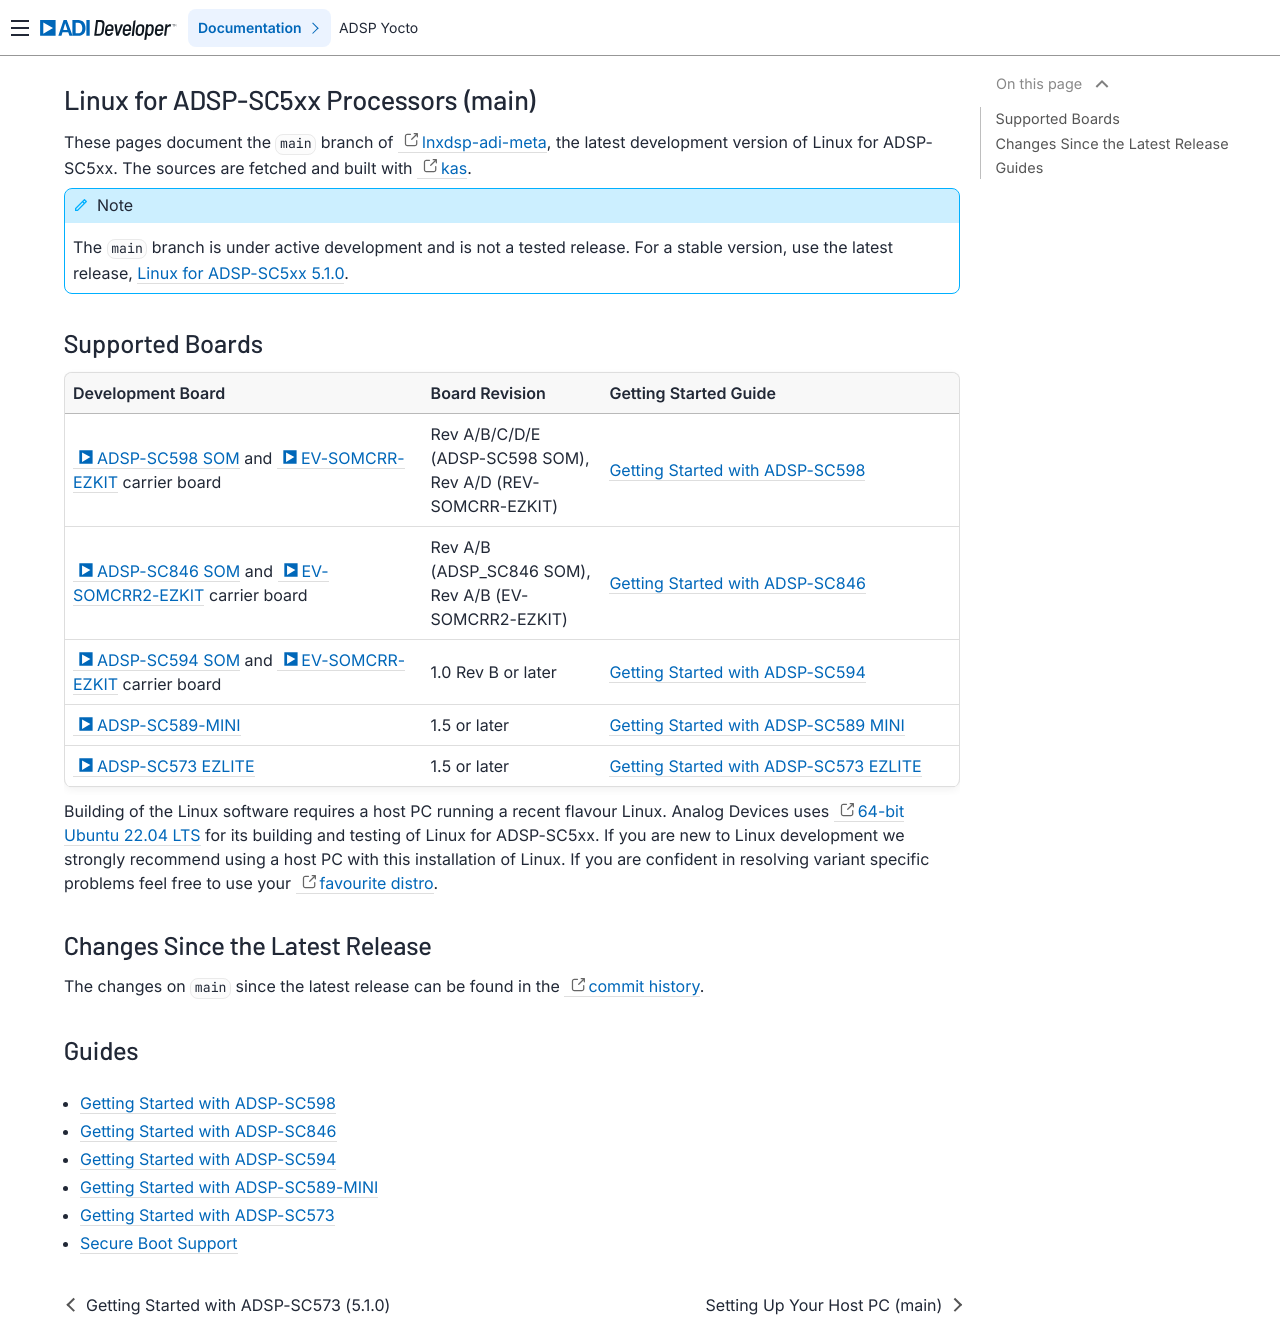

repository: analogdevicesinc/lnxdsp-adi-meta · page: Linux-for-ADSP‐SC5xx-main-Landing-Page/index.html · generator: sphinx

Linux for ADSP-SC5xx Processors (main)
======================================

These pages document the ``main`` branch of
`lnxdsp-adi-meta <https://github.com/analogdevicesinc/lnxdsp-adi-meta>`_, the
latest development version of Linux for ADSP-SC5xx. The sources are fetched and
built with `kas <https://kas.readthedocs.io>`_.

.. note::

   The ``main`` branch is under active development and is not a tested release.
   For a stable version, use the latest release,
   :doc:`Linux for ADSP-SC5xx 5.1.0 <Linux-for-ADSP‐SC5xx-5.1.0-Landing-Page>`.

Supported Boards
----------------

.. list-table::
   :header-rows: 1
   :widths: 40 20 40

   * - Development Board
     - Board Revision
     - Getting Started Guide
   * - :adi:`ADSP-SC598 SOM <en/design-center/evaluation-hardware-and-software/evaluation-boards-kits/EV-SC598-SOM.html>` and :adi:`EV-SOMCRR-EZKIT <en/design-center/evaluation-hardware-and-software/evaluation-boards-kits/ev-somcrr-ezkit.html>` carrier board
     - Rev A/B/C/D/E (ADSP-SC598 SOM), Rev A/D (REV-SOMCRR-EZKIT)
     - :doc:`Getting Started with ADSP-SC598 <getting-started/Getting-Started-with-ADSP‐SC598-(Linux-for-ADSP‐SC5xx-Processors-main)>`
   * - :adi:`ADSP-SC846 SOM <en/resources/evaluation-hardware-and-software/evaluation-boards-kits/ev-sc846-som.html>` and :adi:`EV-SOMCRR2-EZKIT <en/resources/evaluation-hardware-and-software/evaluation-boards-kits/ev-somcrr2-ezkit.html>` carrier board
     - Rev A/B (ADSP_SC846 SOM), Rev A/B (EV-SOMCRR2-EZKIT)
     - :doc:`Getting Started with ADSP-SC846 <getting-started/Getting-Started-with-ADSP‐SC846-(Linux-for-ADSP‐SC5xx-Processors-main)>`
   * - :adi:`ADSP-SC594 SOM <en/design-center/evaluation-hardware-and-software/evaluation-boards-kits/EV-SC594-SOM.html>` and :adi:`EV-SOMCRR-EZKIT <en/design-center/evaluation-hardware-and-software/evaluation-boards-kits/ev-somcrr-ezkit.html>` carrier board
     - 1.0 Rev B or later
     - :doc:`Getting Started with ADSP-SC594 <getting-started/Getting-Started-with-ADSP‐SC594-(Linux-for-ADSP‐SC5xx-Processors-main)>`
   * - :adi:`ADSP-SC589-MINI <en/design-center/evaluation-hardware-and-software/evaluation-boards-kits/sharc-audio-module.html>`
     - 1.5 or later
     - :doc:`Getting Started with ADSP-SC589 MINI <getting-started/Getting-Started-with-ADSP‐SC589‐MINI-(Linux-for-ADSP‐SC5xx-Processors-main)>`
   * - :adi:`ADSP-SC573 EZLITE <en/resources/evaluation-hardware-and-software/evaluation-boards-kits/sc573ezkit.html>`
     - 1.5 or later
     - :doc:`Getting Started with ADSP-SC573 EZLITE <getting-started/Getting-Started-with-ADSP‐SC573-(Linux-for-ADSP‐SC5xx-Processors-main)>`

Building of the Linux software requires a host PC running a recent flavour
Linux.
Analog Devices uses `64-bit Ubuntu 22.04 LTS <https://discourse.ubuntu.com/t/jammy-jellyfish-release-notes/24668>`_ for its building and testing of Linux for ADSP-SC5xx.
If you are new to Linux development we strongly recommend using a host PC with
this installation of Linux.
If you are confident in resolving variant specific problems feel free to use your `favourite distro <https://www.techradar.com/uk/best/best-linux-distros>`_.

Changes Since the Latest Release
--------------------------------

The changes on ``main`` since the latest release can be found in the
`commit history <https://github.com/analogdevicesinc/lnxdsp-adi-meta/commits/main>`_.

Guides
------

* :doc:`Getting Started with ADSP-SC598 <getting-started/Getting-Started-with-ADSP‐SC598-(Linux-for-ADSP‐SC5xx-Processors-main)>`
* :doc:`Getting Started with ADSP-SC846 <getting-started/Getting-Started-with-ADSP‐SC846-(Linux-for-ADSP‐SC5xx-Processors-main)>`
* :doc:`Getting Started with ADSP-SC594 <getting-started/Getting-Started-with-ADSP‐SC594-(Linux-for-ADSP‐SC5xx-Processors-main)>`
* :doc:`Getting Started with ADSP-SC589-MINI <getting-started/Getting-Started-with-ADSP‐SC589‐MINI-(Linux-for-ADSP‐SC5xx-Processors-main)>`
* :doc:`Getting Started with ADSP-SC573 <getting-started/Getting-Started-with-ADSP‐SC573-(Linux-for-ADSP‐SC5xx-Processors-main)>`
* :doc:`Secure Boot Support <secure-boot/Secure-Boot-Support-in-main>`

.. toctree::
   :hidden:
   :titlesonly:

   getting-started/Setting-Up-Your-Host-PC-(Linux-for-ADSP‐SC5xx-Processors-main)
   getting-started/Getting-Started-with-ADSP‐SC598-(Linux-for-ADSP‐SC5xx-Processors-main)
   getting-started/Getting-Started-with-ADSP‐SC846-(Linux-for-ADSP‐SC5xx-Processors-main)
   getting-started/Getting-Started-with-ADSP‐SC594-(Linux-for-ADSP‐SC5xx-Processors-main)
   getting-started/Getting-Started-with-ADSP‐SC589‐MINI-(Linux-for-ADSP‐SC5xx-Processors-main)
   getting-started/Getting-Started-with-ADSP‐SC573-(Linux-for-ADSP‐SC5xx-Processors-main)
